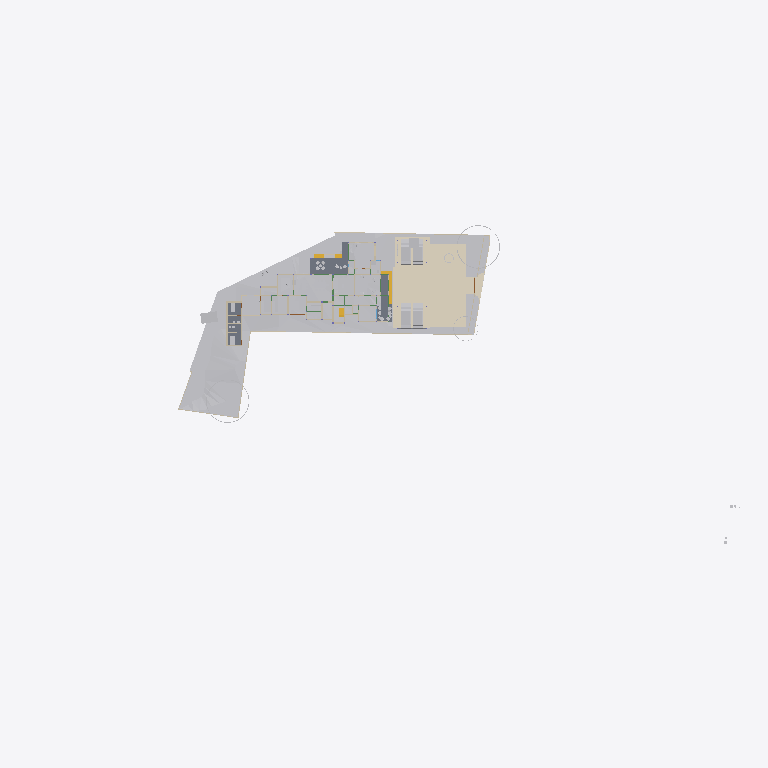
Plan cut of the same IFC building model at storey 'Concept' (level 0.00 m, cut at 1.40 m), seen from above with north up, elements coloured by IFC class (only those large enough to see are counted): 29 other elements (light grey), 16 walls (beige), 3 coverings (cream), 3 slabs (grey), 3 stair flights (yellow). Cut surfaces are drawn darker.
Extent 141.3 m × 63.5 m × 36.8 m (x, y, z). Storeys (9): Road Level at 0.00 m; GF at 0.00 m; FF at 0.00 m; Concept at 0.00 m; Existing at 0.00 m; Roof at 0.00 m; Area at 0.00 m; Car Porch at 0.00 m; Footing at 0.00 m. Elements (662): 143 IfcWall, 117 IfcFurniture, 74 IfcFooting, 72 IfcColumn, 57 IfcBeam, 48 IfcGeographicElement, 37 IfcDoor, 24 IfcSanitaryTerminal, 23 IfcSlab, 22 IfcWindow, 12 IfcBuildingElementProxy, 8 IfcShadingDevice.

HEADER;
FILE_DESCRIPTION(('ViewDefinition[DesignTransferView]'),'2;1');
FILE_NAME('Jailani.ifc','2026-04-28T08:49:53+05:30',(''),(''),'IfcOpenShell 0.8.5','Bonsai 0.8.5','Nobody');
FILE_SCHEMA(('IFC4X3'));
ENDSEC;
DATA;
#1=IFCPROJECT('1rEyq$MlvDVO9q4X_6O_vh',$,'My Project',$,$,$,$,(#14,#26),#9);
#31=IFCSITE('2ymv4STDrDCBgdvlSnG91s',$,'My Site',$,$,#54,$,$,$,(8,52,49,300000),(76,38,36,300000),0.0,$,$);
#37=IFCBUILDING('0WCwdFWaT3fvN6dYFJV0G3',$,'My Building',$,$,#60,$,$,$,$,$,$);
#43=IFCBUILDINGSTOREY('3glIUxBxj019WI9WL2_LBp',$,'Road Level',$,$,#66,$,$,$,$);
#2091=IFCBUILDINGSTOREY('0gksAyAJzF1eVdNHxF82jx',$,'GF',$,$,#203992,$,$,$,$);
#9684=IFCBUILDINGSTOREY('0GW8AoQ6z9OfFkHNDnUrmB',$,'FF',$,$,#277602,$,$,$,$);
#36449=IFCBUILDINGSTOREY('08MXqDc890wx$ikiXcsfjl',$,'Concept',$,$,#36465,$,$,$,$);
#37612=IFCBUILDINGSTOREY('3FqJSqHaz8MQtwN4CzJUgT',$,'Existing',$,$,#37627,$,$,$,$);
#39460=IFCBUILDINGSTOREY('2$v9ldK6P2VucsJp$wo$TV',$,'Roof',$,$,#39475,$,$,$,$);
#119304=IFCBUILDINGSTOREY('0qBaI9Ey94591kdt6C2Jnr',$,'Area',$,$,#119319,$,$,$,$);
#129129=IFCBUILDINGSTOREY('3kIur_wS960wa7BjgB$p1C',$,'Car Porch',$,$,#129145,$,$,$,$);
#268472=IFCBUILDINGSTOREY('2xrbP0qU17QQ349t_fHpEX',$,'Footing',$,$,#278022,$,$,$,$);
#1788=IFCGEOGRAPHICELEMENT('2G7_FUH1TFnfA2p0BceQCt',$,'Site',$,$,#266545,#1804,$,.TERRAIN.);
#291080=IFCCOVERING('3ktB1WR$f69fETpx9RtRtR',$,'Covering',$,$,#291117,#291091,$,$);
#291009=IFCCOVERING('2Qz80cV6LAAB3ft_PK_mv4',$,'Covering',$,$,#291079,#291024,$,$);
#288202=IFCGEOGRAPHICELEMENT('1vGX67$bj6cumNjNmmRQ2$',$,'Cube',$,$,#288497,#288208,$,.TERRAIN.);
#100712=IFCSLAB('1DsvWWCbL7cANGjESzliI9',$,'Ground Floor Verandah',$,$,#156011,#100733,$,$);
#219416=IFCSLAB('1AAhloHkHFWRkhjfKq1PUs',$,'Slab',$,$,#259773,#219437,$,$);
#243411=IFCSLAB('0XExs70JbAsOb335bjnD$T',$,'Ground Floor Sitout',$,$,#250211,#243430,$,$);
#287095=IFCGEOGRAPHICELEMENT('2T3KHo8KH7kfRPtHATOCzc',$,'Cube',$,$,#287128,#287101,$,.TERRAIN.);
#290870=IFCGEOGRAPHICELEMENT('0Jq_GC_gz1iu2XZ1wmOn6I',$,'Cube',$,$,#290969,#290876,$,.TERRAIN.);
#291771=IFCCOVERING('0fEHNhNivEbBeF8nPcgjJo',$,'Covering',$,$,#292879,#291782,$,$);
#257129=IFCVEHICLE('39VDetaJPBlQW_NtKKVksN',$,'Vehicle',$,$,#265207,#257144,$,$);
#257159=IFCVEHICLE('141W$vyQD1ogrQXmHA2jBF',$,'Vehicle',$,$,#265212,#257174,$,$);
#154162=IFCVEHICLE('0N$2t9_e9DZwiKoEMbUbZK',$,'Vehicle',$,$,#228218,#154175,$,$);
#145566=IFCVEHICLE('0GR5tKgTv9_RA8i68F_qsM',$,'Vehicle',$,$,#228213,#145579,$,$);
#4239=IFCBUILDINGELEMENTPROXY('3q7lNd2p17oe3AMat8N37d',$,'Toilet 2',$,$,#81645,#4249,$,.COMPLEX.);
#48553=IFCFURNITURE('2Ze14ZEU9CiBG9_AhI5DIZ',$,'Furniture',$,$,#275139,#48562,$,$);
#4250=IFCBUILDINGELEMENTPROXY('3toYnKI0v7vRY5ZvUmLVDd',$,'Toilet1',$,$,#81650,#4260,$,.COMPLEX.);
#55484=IFCFURNITURE('3TkWbzkAX1QAVy26F4DON4',$,'Furniture',$,$,#274864,#55497,$,$);
#231998=IFCSTAIRFLIGHT('3u1AF4LOj1QfQjIKdaADSR',$,'StairFlight',$,$,#251634,#232177,$,2,1,0.150000005960464,0.0900000035762787,.STRAIGHT.);
#55457=IFCFURNITURE('0V6hxvZwXE6hVLVUBmKQZG',$,'Furniture',$,$,#274829,#55466,$,$);
#296796=IFCGEOGRAPHICELEMENT('0oAmVwzOn9fxeOwIdp5ttV',$,'GeographicElement',$,$,#297121,#296809,$,$);
#297152=IFCGEOGRAPHICELEMENT('1oH7nsXafBAhIJwgxqBaXm',$,'GeographicElement',$,$,#297182,#297165,$,$);
#2632=IFCWALL('1hiIP0I5r0ZAybbUAFoviW',$,'Wall',$,$,#286668,#2638,$,$);
#3190=IFCWALL('193oymhqH3WPw9ieWVOFsJ',$,'Wall',$,$,#266555,#3201,$,$);
#48220=IFCFURNITURE('1QWqY1IIrEJwc5UsSxSNE6',$,'Furniture',$,$,#275219,#48233,$,$);
#211619=IFCWALL('0GEX5P4U9BQufRWTvvAWVU',$,'Wall',$,$,#266600,#211630,$,$);
#259287=IFCFURNITURE('15zaMt35LB7hlKDgLTlKH0',$,'Furniture',$,$,#275539,#259298,$,$);
#89686=IFCFURNITURE('13ALM621n4AfCK13kNr2ii',$,'Furniture',$,$,#275339,#89699,$,$);
#219453=IFCFURNITURE('2wi43uVUHB$fvvoXLnbFGQ',$,'Furniture',$,$,#274834,#219793,$,$);
#248524=IFCSTAIRFLIGHT('1BmzoxccPEGOGh0HSuKGo4',$,'StairFlight',$,$,#277747,#248542,$,8,7,0.164635002613068,0.164918094873428,.STRAIGHT.);
#259262=IFCFURNITURE('2VEhqUzPv0i99OWwMvgph8',$,'Furniture',$,$,#275529,#259273,$,$);
#230763=IFCWALL('3ruAgi0$X4th8uNtjDFU0l',$,'Wall',$,$,#262587,#230776,$,$);
#229585=IFCWALL('363bzwyLT6ghaTgHiVcG1Z',$,'Wall',$,$,#262398,#229598,$,$);
#2607=IFCWALL('0hLi5deXP5Zfo$NOtNZznY',$,'Wall',$,$,#266565,#2613,$,$);
#151928=IFCSTAIRFLIGHT('0LqorNZl19hfMgdBsGJn64',$,'StairFlight',$,$,#264748,#151941,$,2,1,0.150000005960464,0.0900000035762787,.STRAIGHT.);
#56164=IFCFURNITURE('1NDOqTkPT45hXxPi7JQfG6',$,'Furniture',$,$,#275464,#56175,$,$);
#261985=IFCFURNITURE('0adGxBs7nB3Rj0vOZ6ZYDg',$,'Furniture',$,$,#275564,#261996,$,$);
#173424=IFCWALL('16q52yTqr2xR_6DQDiDOs_',$,'Wall',$,$,#236007,#173436,$,$);
#2457=IFCWALL('38EbZ7mAL5TfofCc1aVwCP',$,'Wall',$,$,#286704,#2463,$,$);
#168053=IFCWALL('3M5zxzEmT2XfzjJzyz7DGC',$,'Wall',$,$,#251916,#168065,$,$);
#167059=IFCWALL('1r56qalJn1guoRzVv9juFo',$,'Wall',$,$,#264252,#167071,$,$);
#231070=IFCFURNITURE('21TEvtg35CVh5sliQzQktT',$,'Furniture',$,$,#274839,#231083,$,$);
#158962=IFCWALL('24bCON1JDEwhGT_2QXEr30',$,'Wall',$,$,#265898,#158974,$,$);
#161776=IFCFURNITURE('0v_OHJ2p94wx9DIPdDDMc$',$,'Furniture',$,$,#275544,#161787,$,$);
#2381=IFCWALL('2ukC8AQQP85Rb_ZeT84bZY',$,'Wall',$,$,#286637,#2388,$,$);
#175500=IFCWALL('3Hpizw_ZP7CQToeTIF1g_M',$,'Wall',$,$,#240944,#175514,$,$);
#56246=IFCFURNITURE('2mj$BvRbP1f9_7V7W1oVwT',$,'Furniture',$,$,#275524,#56257,$,$);
#180754=IFCFURNITURE('17N7JqRKD0yBV$kWkW8Z6p',$,'Furniture',$,$,#275549,#180765,$,$);
#170150=IFCFURNITURE('3Rxkd7cnT41hhyDoPSnoDn',$,'Furniture',$,$,#275559,#170161,$,$);
#75333=IFCWALL('0QnQ$aShP6ifk0P98FmQv4',$,'Wall',$,$,#273873,#75344,$,$);
#260206=IFCWALL('33$nxr3tH3A840w8YlwNlX',$,'Wall',$,$,#276234,#260229,$,$);
#259237=IFCFURNITURE('3zVIIbhOzD29j4ZKnattG$',$,'Furniture',$,$,#275534,#259248,$,$);
#56306=IFCFURNITURE('1_EYla0VL98hdUWu1GNTXR',$,'Furniture',$,$,#275519,#56317,$,$);
#3433=IFCWALL('2gqgdNokT89Rrmjq1x$gkt',$,'Wall',$,$,#266610,#3444,$,$);
ENDSEC;
